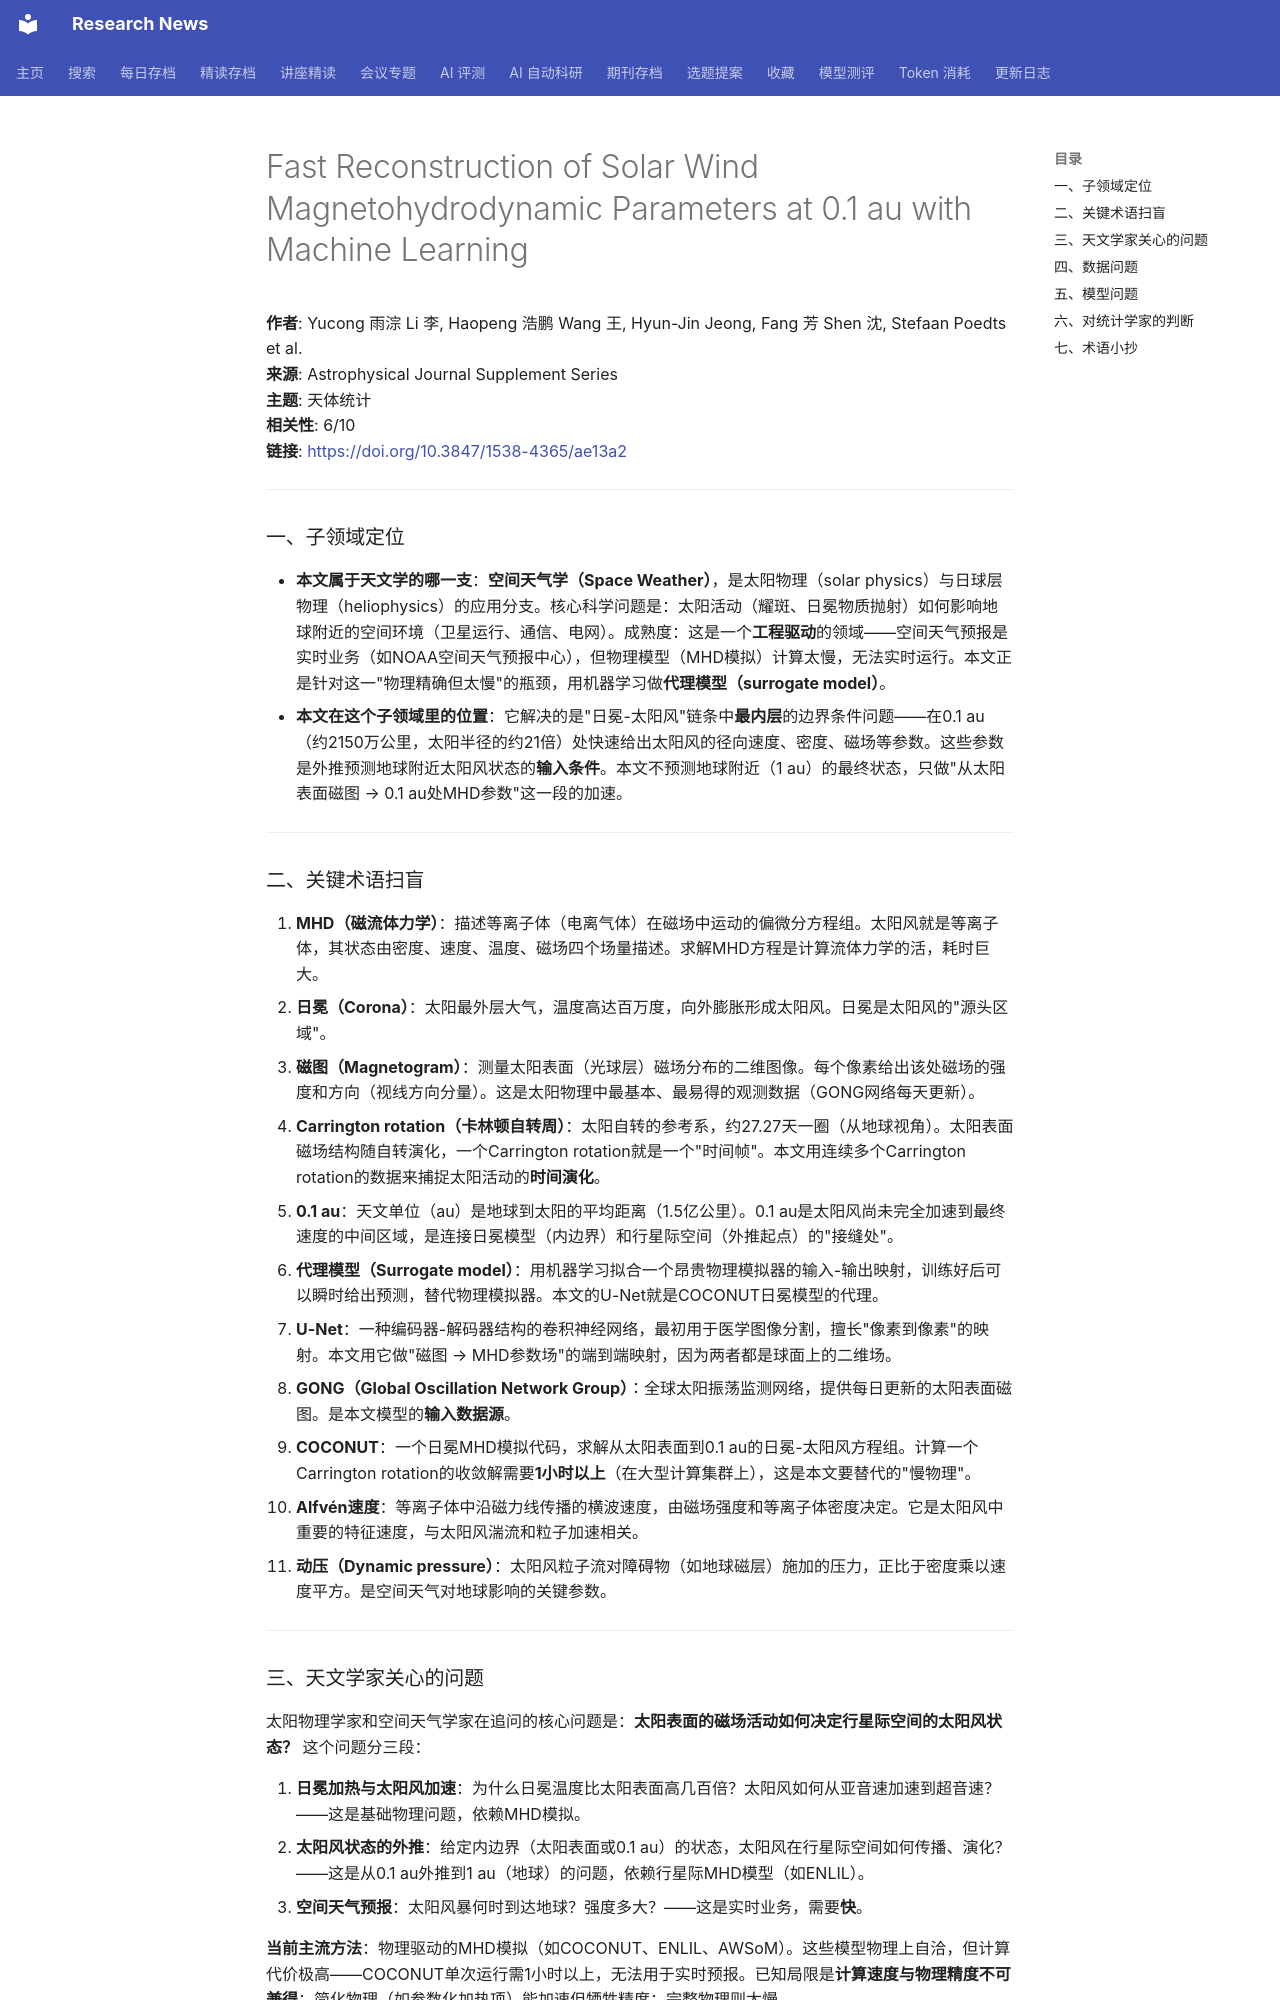

repository: cxy0714/research-news · page: deep_reads/2026-05-24-10.3847_1538-4365_ae13a2/index.html · generator: mkdocs

# Fast Reconstruction of Solar Wind Magnetohydrodynamic Parameters at 0.1 au with Machine Learning

**作者**: Yucong 雨淙 Li 李, Haopeng 浩鹏 Wang 王, Hyun-Jin Jeong, Fang 芳 Shen 沈, Stefaan Poedts et al.  
**来源**: Astrophysical Journal Supplement Series  
**主题**: 天体统计  
**相关性**: 6/10  
**链接**: <https://doi.org/10.3847/1538-4365/ae13a2>

---

### 一、子领域定位

- **本文属于天文学的哪一支**：**空间天气学（Space Weather）**，是太阳物理（solar physics）与日球层物理（heliophysics）的应用分支。核心科学问题是：太阳活动（耀斑、日冕物质抛射）如何影响地球附近的空间环境（卫星运行、通信、电网）。成熟度：这是一个**工程驱动**的领域——空间天气预报是实时业务（如NOAA空间天气预报中心），但物理模型（MHD模拟）计算太慢，无法实时运行。本文正是针对这一"物理精确但太慢"的瓶颈，用机器学习做**代理模型（surrogate model）**。
- **本文在这个子领域里的位置**：它解决的是"日冕-太阳风"链条中**最内层**的边界条件问题——在0.1 au（约2150万公里，太阳半径的约21倍）处快速给出太阳风的径向速度、密度、磁场等参数。这些参数是外推预测地球附近太阳风状态的**输入条件**。本文不预测地球附近（1 au）的最终状态，只做"从太阳表面磁图 → 0.1 au处MHD参数"这一段的加速。

---

### 二、关键术语扫盲

1. **MHD（磁流体力学）**：描述等离子体（电离气体）在磁场中运动的偏微分方程组。太阳风就是等离子体，其状态由密度、速度、温度、磁场四个场量描述。求解MHD方程是计算流体力学的活，耗时巨大。
2. **日冕（Corona）**：太阳最外层大气，温度高达百万度，向外膨胀形成太阳风。日冕是太阳风的"源头区域"。
3. **磁图（Magnetogram）**：测量太阳表面（光球层）磁场分布的二维图像。每个像素给出该处磁场的强度和方向（视线方向分量）。这是太阳物理中最基本、最易得的观测数据（GONG网络每天更新）。
4. **Carrington rotation（卡林顿自转周）**：太阳自转的参考系，约27.27天一圈（从地球视角）。太阳表面磁场结构随自转演化，一个Carrington rotation就是一个"时间帧"。本文用连续多个Carrington rotation的数据来捕捉太阳活动的**时间演化**。
5. **0.1 au**：天文单位（au）是地球到太阳的平均距离（1.5亿公里）。0.1 au是太阳风尚未完全加速到最终速度的中间区域，是连接日冕模型（内边界）和行星际空间（外推起点）的"接缝处"。
6. **代理模型（Surrogate model）**：用机器学习拟合一个昂贵物理模拟器的输入-输出映射，训练好后可以瞬时给出预测，替代物理模拟器。本文的U-Net就是COCONUT日冕模型的代理。
7. **U-Net**：一种编码器-解码器结构的卷积神经网络，最初用于医学图像分割，擅长"像素到像素"的映射。本文用它做"磁图 → MHD参数场"的端到端映射，因为两者都是球面上的二维场。
8. **GONG（Global Oscillation Network Group）**：全球太阳振荡监测网络，提供每日更新的太阳表面磁图。是本文模型的**输入数据源**。
9. **COCONUT**：一个日冕MHD模拟代码，求解从太阳表面到0.1 au的日冕-太阳风方程组。计算一个Carrington rotation的收敛解需要**1小时以上**（在大型计算集群上），这是本文要替代的"慢物理"。
10. **Alfvén速度**：等离子体中沿磁力线传播的横波速度，由磁场强度和等离子体密度决定。它是太阳风中重要的特征速度，与太阳风湍流和粒子加速相关。
11. **动压（Dynamic pressure）**：太阳风粒子流对障碍物（如地球磁层）施加的压力，正比于密度乘以速度平方。是空间天气对地球影响的关键参数。

---
